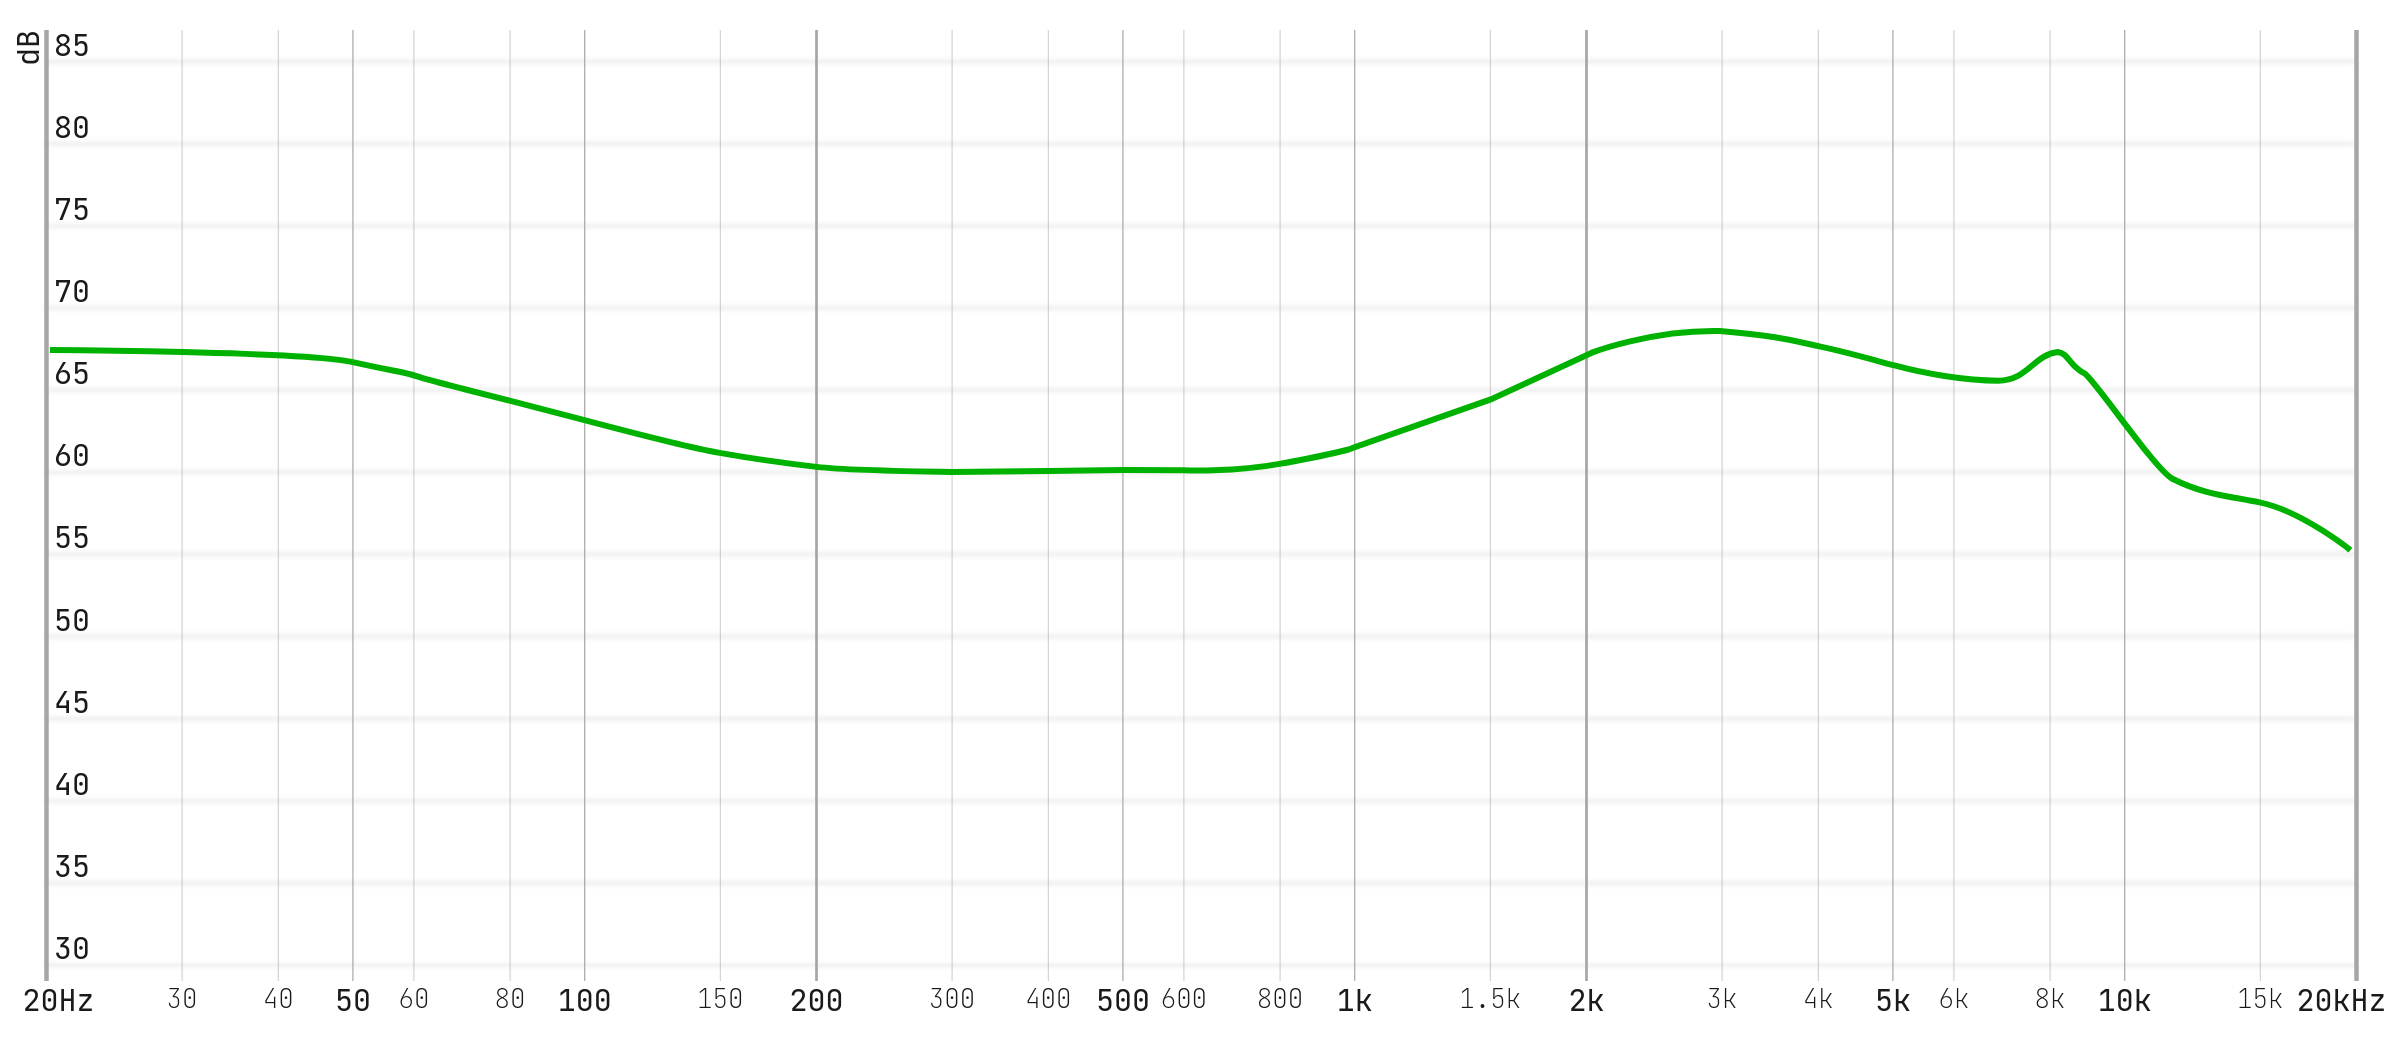

Source data for this figure (header and first rows):
20.40671, 67.56520
21.09, 67.57
21.8, 67.57
22.53, 67.55
23.28, 67.53
24.06, 67.52
24.87, 67.5
25.7, 67.5
26.56, 67.5
27.45, 67.48
28.37, 67.46
29.32, 67.44
30.31, 67.44
31.32, 67.42
32.37, 67.39
33.45, 67.38
34.58, 67.37
35.73, 67.34
36.93, 67.31
38.17, 67.27
39.45, 67.26
40.77, 67.21
42.14, 67.18
43.55, 67.13
45.01, 67.08
46.51, 67.02
48.07, 66.94
49.68, 66.83
51.35, 66.69
53.07, 66.54
54.85, 66.4
56.68, 66.28
58.58, 66.13
60.55, 65.94
62.57, 65.74
64.67, 65.56
66.84, 65.38
69.08, 65.21
71.39, 65.05
73.78, 64.87
76.26, 64.7
78.81, 64.53
81.45, 64.36
84.18, 64.19
87, 64.01
89.91, 63.84
92.93, 63.66
96.04, 63.49
99.26, 63.31
102.6, 63.14
106, 62.96
109.6, 62.79
113.2, 62.62
117, 62.44
121, 62.27
125, 62.11
129.2, 61.95
133.5, 61.79
138, 61.63
142.6, 61.49
147.4, 61.35
... 151 more rows
